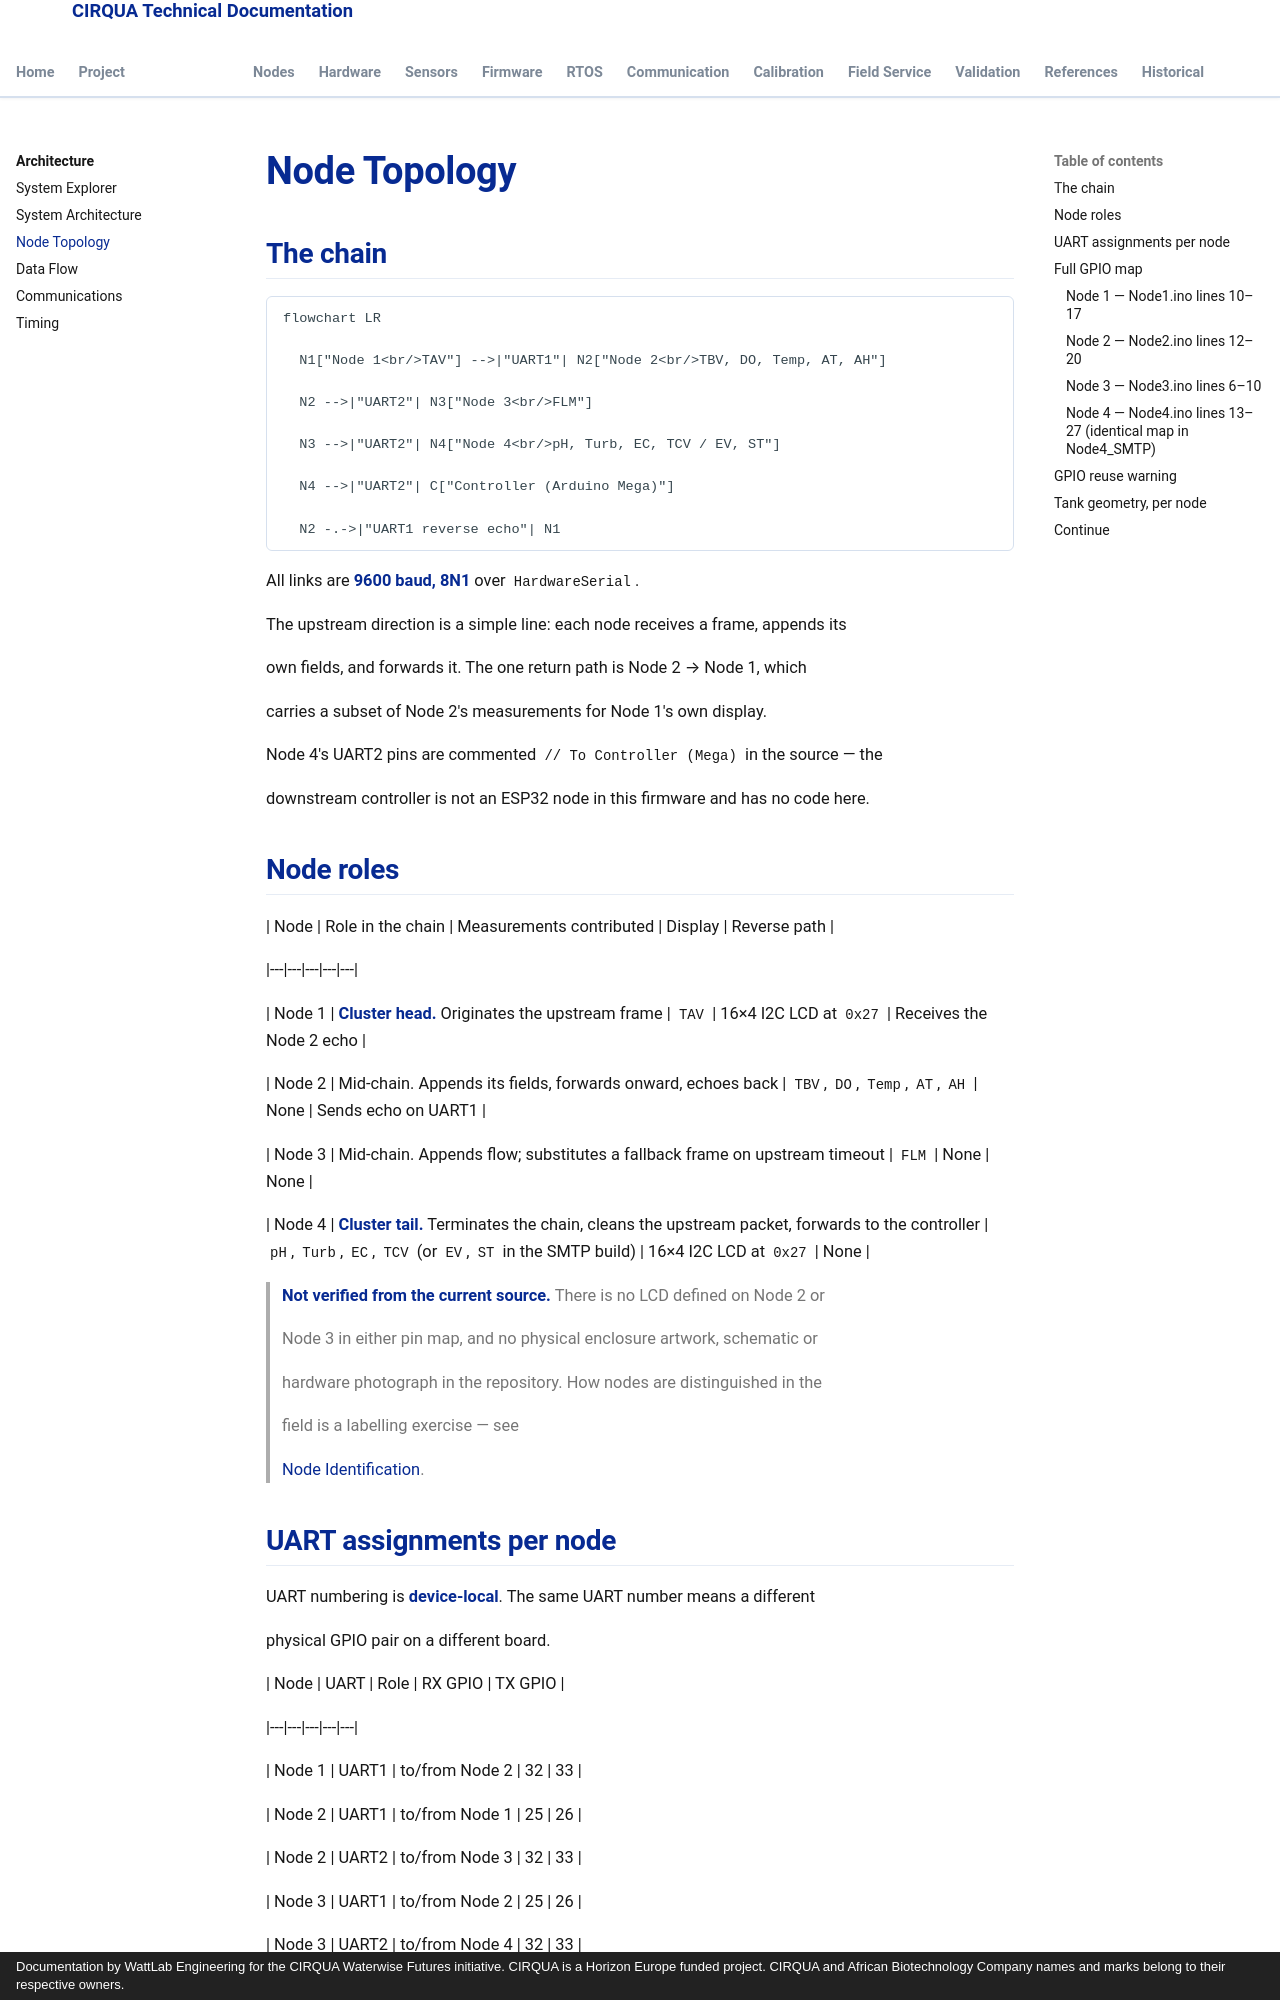

repository: lestealthy/Cirqua-documentation · page: architecture/node-topology.html · generator: mkdocs · copyright: Documentation by WattLab Engineering for the CIRQUA Waterwise Futures initiative. CIRQUA is a Horizon Europe funded project. CIRQUA and African Biotechnology Company names and marks belong to their respective owners.

---

title: Node Topology

description: The ESP32 node chain from Node 1 to Node 4 and the downstream controller, with UART assignments, GPIO assignments, a pin-conflict warning and node roles.

---

# Node Topology

## The chain

```mermaid

flowchart LR

  N1["Node 1<br/>TAV"] -->|"UART1"| N2["Node 2<br/>TBV, DO, Temp, AT, AH"]

  N2 -->|"UART2"| N3["Node 3<br/>FLM"]

  N3 -->|"UART2"| N4["Node 4<br/>pH, Turb, EC, TCV / EV, ST"]

  N4 -->|"UART2"| C["Controller (Arduino Mega)"]

  N2 -.->|"UART1 reverse echo"| N1

```

All links are **9600 baud, 8N1** over `HardwareSerial`.

The upstream direction is a simple line: each node receives a frame, appends its

own fields, and forwards it. The one return path is Node 2 → Node 1, which

carries a subset of Node 2's measurements for Node 1's own display.

Node 4's UART2 pins are commented `// To Controller (Mega)` in the source — the

downstream controller is not an ESP32 node in this firmware and has no code here.

## Node roles

| Node | Role in the chain | Measurements contributed | Display | Reverse path |

|---|---|---|---|---|

| Node 1 | **Cluster head.** Originates the upstream frame | `TAV` | 16×4 I2C LCD at `0x27` | Receives the Node 2 echo |

| Node 2 | Mid-chain. Appends its fields, forwards onward, echoes back | `TBV`, `DO`, `Temp`, `AT`, `AH` | None | Sends echo on UART1 |

| Node 3 | Mid-chain. Appends flow; substitutes a fallback frame on upstream timeout | `FLM` | None | None |

| Node 4 | **Cluster tail.** Terminates the chain, cleans the upstream packet, forwards to the controller | `pH`, `Turb`, `EC`, `TCV` (or `EV`, `ST` in the SMTP build) | 16×4 I2C LCD at `0x27` | None |

> **Not verified from the current source.** There is no LCD defined on Node 2 or

> Node 3 in either pin map, and no physical enclosure artwork, schematic or

> hardware photograph in the repository. How nodes are distinguished in the

> field is a labelling exercise — see

> <a href="../field-service/node-identification.html">Node Identification</a>.
